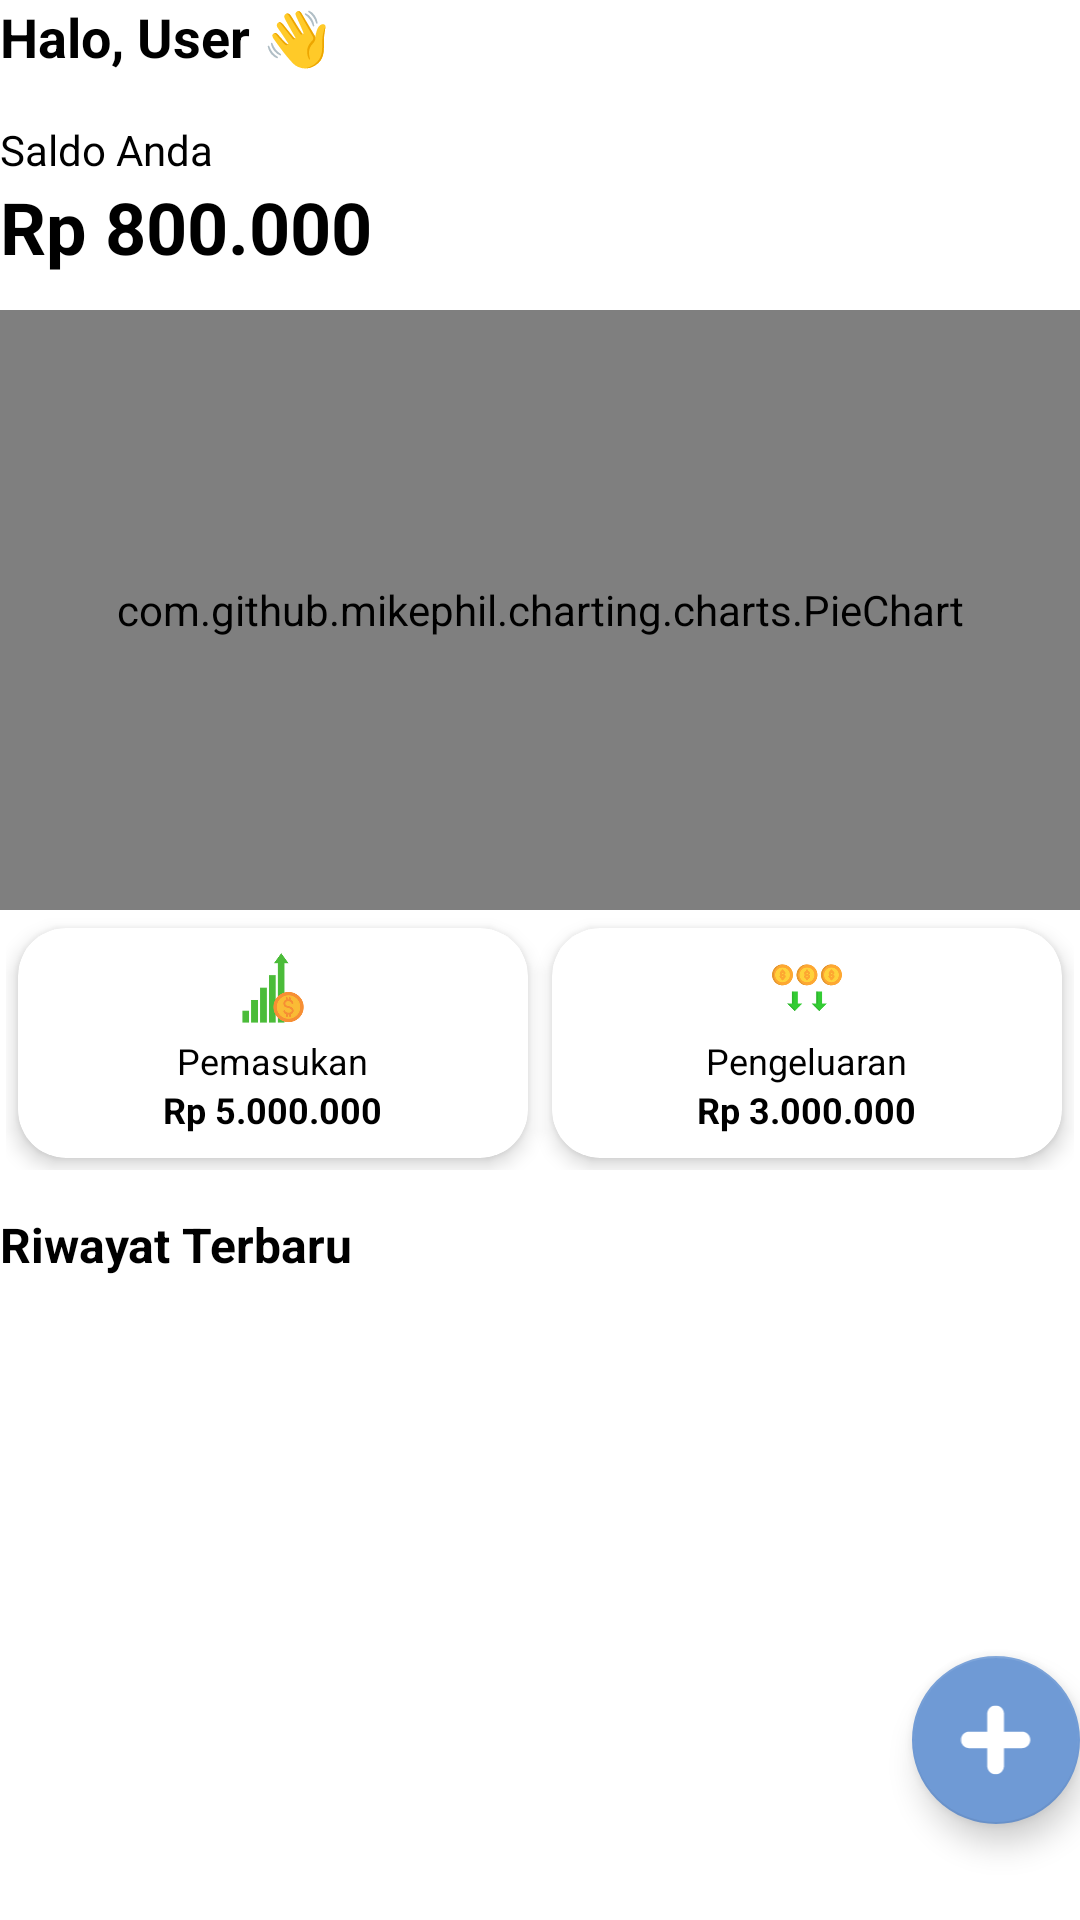

The Android layout XML behind this screen, and the referenced resources:
<!-- AndroidManifest.xml: application theme Theme.Saldo -->
<!-- res/layout/fragment_home.xml -->
<?xml version="1.0" encoding="utf-8"?>
<androidx.coordinatorlayout.widget.CoordinatorLayout xmlns:android="http://schemas.android.com/apk/res/android"
    xmlns:app="http://schemas.android.com/apk/res-auto"
    xmlns:tools="http://schemas.android.com/tools"
    android:layout_width="match_parent"
    android:layout_height="match_parent"
    tools:context=".ui.home.HomeFragment">

    
    <androidx.core.widget.NestedScrollView
        android:id="@+id/scrollView"
        android:layout_width="match_parent"
        android:layout_height="match_parent"
        android:fillViewport="true">

        <androidx.constraintlayout.widget.ConstraintLayout
            android:layout_width="match_parent"
            android:layout_height="match_parent" >

            
            <TextView
                android:id="@+id/textWelcome"
                android:layout_width="wrap_content"
                android:layout_height="wrap_content"
                android:text="Halo, User 👋"
                android:textSize="18sp"
                android:textStyle="bold"
                app:layout_constraintStart_toStartOf="parent"
                app:layout_constraintTop_toTopOf="parent" />

            <TextView
                android:id="@+id/textSaldoLabel"
                android:layout_width="wrap_content"
                android:layout_height="wrap_content"
                android:layout_marginTop="16dp"
                android:text="Saldo Anda"
                android:textSize="14sp"
                app:layout_constraintStart_toStartOf="parent"
                app:layout_constraintTop_toBottomOf="@+id/textWelcome" />

            <TextView
                android:id="@+id/textSaldo"
                android:layout_width="wrap_content"
                android:layout_height="36dp"
                android:text="Rp 800.000"
                android:textSize="24sp"
                android:textStyle="bold"
                app:layout_constraintStart_toStartOf="parent"
                app:layout_constraintTop_toBottomOf="@+id/textSaldoLabel" />

            <com.github.mikephil.charting.charts.PieChart
                android:id="@+id/pieChart"
                android:layout_width="match_parent"
                android:layout_height="200dp"
                android:layout_marginTop="8dp"
                app:layout_constraintEnd_toEndOf="parent"
                app:layout_constraintStart_toStartOf="parent"
                app:layout_constraintTop_toBottomOf="@+id/textSaldo" />

            <LinearLayout
                android:id="@+id/linearLayout"
                android:layout_width="match_parent"
                android:layout_height="wrap_content"
                android:orientation="horizontal"
                android:padding="2dp"
                app:layout_constraintEnd_toEndOf="parent"
                app:layout_constraintStart_toStartOf="parent"
                app:layout_constraintTop_toBottomOf="@+id/pieChart">

                <androidx.cardview.widget.CardView
                    android:id="@+id/cardView2"
                    android:layout_width="0dp"
                    android:layout_height="wrap_content"
                    android:layout_margin="4dp"
                    android:layout_weight="1"
                    app:cardCornerRadius="16dp"
                    app:cardElevation="4dp">

                    <LinearLayout
                        android:layout_width="match_parent"
                        android:layout_height="match_parent"
                        android:gravity="center"
                        android:padding="8dp"
                        android:orientation="vertical">

                        <ImageView
                            android:layout_width="24dp"
                            android:layout_height="24dp"
                            android:src="@drawable/ic_income2" />

                        <TextView
                            android:layout_width="wrap_content"
                            android:layout_height="wrap_content"
                            android:layout_marginTop="4dp"
                            android:text="Pemasukan"
                            android:textSize="12sp" />

                        <TextView
                            android:id="@+id/tvTotalIncome"
                            android:layout_width="wrap_content"
                            android:layout_height="wrap_content"
                            android:text="Rp 5.000.000"
                            android:textSize="12sp"
                            android:textStyle="bold" />
                    </LinearLayout>
                </androidx.cardview.widget.CardView>

                <androidx.cardview.widget.CardView
                    android:id="@+id/cardView"
                    android:layout_width="0dp"
                    android:layout_height="wrap_content"
                    android:layout_margin="4dp"
                    android:layout_weight="1"
                    app:cardCornerRadius="16dp"
                    app:cardElevation="4dp">

                    <LinearLayout
                        android:layout_width="match_parent"
                        android:layout_height="match_parent"
                        android:gravity="center"
                        android:padding="8dp"
                        android:orientation="vertical">

                        <ImageView
                            android:layout_width="24dp"
                            android:layout_height="24dp"
                            android:src="@drawable/ic_expense" />

                        <TextView
                            android:layout_width="wrap_content"
                            android:layout_height="wrap_content"
                            android:layout_marginTop="4dp"
                            android:text="Pengeluaran"
                            android:textSize="12sp" />

                        <TextView
                            android:id="@+id/tvTotalExpense"
                            android:layout_width="wrap_content"
                            android:layout_height="wrap_content"
                            android:text="Rp 3.000.000"
                            android:textSize="12sp"
                            android:textStyle="bold" />
                    </LinearLayout>
                </androidx.cardview.widget.CardView>
            </LinearLayout>

            <TextView
                android:id="@+id/textView"
                android:layout_width="match_parent"
                android:layout_height="wrap_content"
                android:layout_marginTop="12dp"
                android:text="Riwayat Terbaru"
                android:textSize="16sp"
                android:textStyle="bold"
                app:layout_constraintTop_toBottomOf="@+id/linearLayout" />

            <androidx.recyclerview.widget.RecyclerView
                android:id="@+id/recyclerViewRiwayat"
                android:layout_width="match_parent"
                android:layout_height="0dp"
                android:nestedScrollingEnabled="false"
                app:layout_constraintBottom_toBottomOf="parent"
                app:layout_constraintTop_toBottomOf="@+id/textView"
                tools:layout_editor_absoluteX="0dp" />

            <TextView
                android:id="@+id/emptyTransactionMsg"
                android:layout_width="wrap_content"
                android:layout_height="wrap_content"
                android:text="Belum ada transaksi"
                android:textSize="16dp"
                android:textStyle="bold"
                android:visibility="gone"
                app:layout_constraintBottom_toBottomOf="parent"
                app:layout_constraintEnd_toEndOf="parent"
                app:layout_constraintStart_toStartOf="parent"
                app:layout_constraintTop_toBottomOf="@+id/textView" />

        </androidx.constraintlayout.widget.ConstraintLayout>
    </androidx.core.widget.NestedScrollView>

    <com.google.android.material.floatingactionbutton.FloatingActionButton
        android:id="@+id/fabTambahTransaksi"
        android:layout_width="wrap_content"
        android:layout_height="wrap_content"
        android:layout_gravity="bottom|end"
        android:layout_marginBottom="32dp"
        android:contentDescription="Tambah Transaksi"
        android:src="@drawable/ic_tambah"
        app:tint="@android:color/white" />
</androidx.coordinatorlayout.widget.CoordinatorLayout>
<!-- resources referenced by this layout -->
<resources>
  <!-- drawable ic_expense: png bitmap (drawable, 15439 bytes) -->
  <!-- drawable ic_income2: png bitmap (drawable, 11273 bytes) -->
  <!-- drawable ic_tambah: vector/xml drawable (drawable, 4585 chars, omitted) -->
  <style name="Theme.Saldo" parent="Theme.MaterialComponents.DayNight.NoActionBar">
          
          <item name="colorPrimary">@color/colorPrimary</item>
          <item name="colorOnPrimary">@color/colorOnPrimary</item>
          <item name="colorPrimaryContainer">@color/colorPrimaryVariant</item>
  
          <item name="colorSecondary">@color/colorSecondary</item>
          <item name="colorOnSecondary">@color/colorOnPrimary</item>
  
  
          <item name="colorOnBackground">@color/colorOnBackground</item>
          <item name="colorSurface">@color/colorSurface</item>
          <item name="colorOnSurface">@color/colorOnSurface</item>
  
          <item name="android:textColor">@color/black</item>
  
          
  
          
          <item name="android:statusBarColor">?attr/colorPrimaryVariant</item>
          
      </style>
  <color name="colorPrimary">#404763</color>
  <color name="colorOnPrimary">#FFFFFF</color>
  <color name="colorPrimaryVariant">#272F50</color>
  <color name="colorSecondary">#6F9AD5</color>
  <color name="colorOnBackground">#2D2D66</color>
  <color name="colorSurface">#FFFFFF</color>
  <color name="colorOnSurface">#2D2D66</color>
  <color name="black">#FF000000</color>
</resources>
